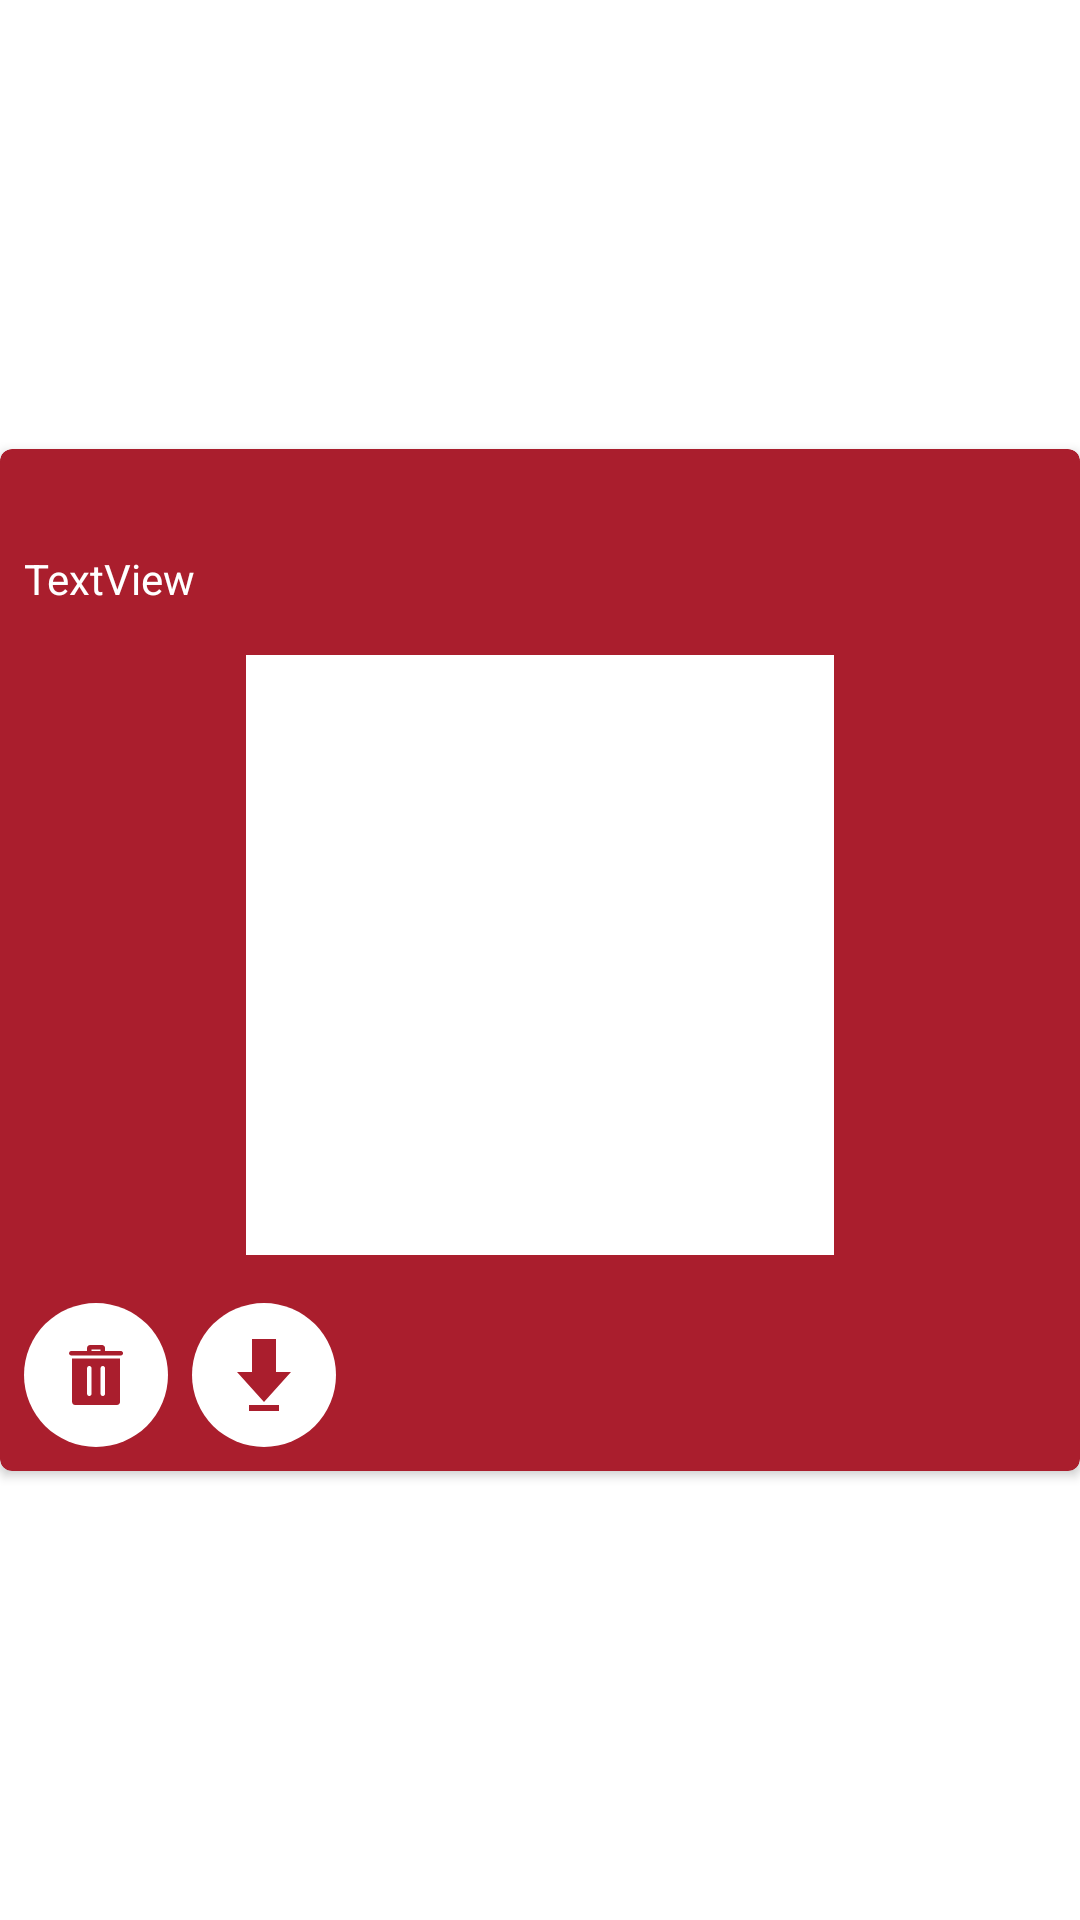

Android layout source for this screen:
<!-- AndroidManifest.xml: application theme Theme.WatchWitch -->
<!-- res/layout/filelist_item.xml -->
<?xml version="1.0" encoding="utf-8"?>
<LinearLayout xmlns:android="http://schemas.android.com/apk/res/android"
    xmlns:app="http://schemas.android.com/apk/res-auto"
    xmlns:card_view="http://schemas.android.com/apk/res-auto"
    xmlns:tools="http://schemas.android.com/tools"
    android:layout_width="match_parent"
    android:layout_height="wrap_content">
    
    <androidx.cardview.widget.CardView
        android:id="@+id/card_view"
        android:layout_width="match_parent"
        android:layout_height="wrap_content"
        android:layout_gravity="center"
        android:layout_marginVertical="4dp"
        card_view:cardBackgroundColor="?attr/colorPrimary"
        card_view:cardCornerRadius="4dp">

        <LinearLayout
            android:layout_width="match_parent"
            android:layout_height="wrap_content"
            android:orientation="vertical"
            android:padding="8dp">

            <TextView
                android:id="@+id/labelFilename"
                android:layout_width="match_parent"
                android:layout_height="wrap_content"
                android:textAlignment="textStart"
                android:textColor="?attr/colorOnPrimary"
                android:textSize="16sp"
                tools:text="Sample Title" />

            <TextView
                android:id="@+id/labelFileSize"
                android:layout_width="match_parent"
                android:layout_height="wrap_content"
                android:layout_marginTop="4dp"
                android:text="TextView"
                android:textColor="?attr/colorOnPrimary"
                tools:text="42 kB" />

            <ImageView
                android:id="@+id/imgPreview"
                android:layout_width="wrap_content"
                android:layout_height="200dp"
                android:layout_gravity="center_horizontal"
                android:layout_marginTop="16dp"
                android:adjustViewBounds="true"
                android:background="?attr/colorOnPrimary"
                android:contentDescription="@string/files_image_preview_alttext"
                android:outlineProvider="paddedBounds"
                android:padding="3dp"
                card_view:srcCompat="@drawable/witch_monochrome"
                tools:srcCompat="@tools:sample/backgrounds/scenic" />

            <LinearLayout
                android:layout_width="match_parent"
                android:layout_height="match_parent"
                android:layout_marginTop="16dp"
                android:orientation="horizontal">

                <ImageButton
                    android:id="@+id/btnDeleteFile"
                    android:layout_width="48dp"
                    android:layout_height="48dp"
                    android:layout_weight="0"
                    android:background="@drawable/chat_inputbar"
                    android:backgroundTint="?attr/colorOnPrimary"
                    android:contentDescription="@string/files_delete"
                    app:tint="?attr/colorPrimary"
                    card_view:srcCompat="@drawable/icon_delete" />

                <ImageButton
                    android:id="@+id/btnSaveFile"
                    android:layout_width="48dp"
                    android:layout_height="48dp"
                    android:layout_marginStart="8dp"
                    android:layout_weight="0"
                    android:background="@drawable/chat_inputbar"
                    android:backgroundTint="?attr/colorOnPrimary"
                    android:contentDescription="@string/files_save"
                    app:tint="?attr/colorPrimary"
                    card_view:srcCompat="@drawable/icon_download" />

                <android.widget.Space
                    android:layout_width="wrap_content"
                    android:layout_height="wrap_content"
                    android:layout_weight="1" />

                <TextView
                    android:id="@+id/labelTime"
                    android:layout_width="wrap_content"
                    android:layout_height="wrap_content"
                    android:layout_gravity="bottom"
                    android:alpha="1"
                    android:gravity="end"
                    android:textAlignment="textEnd"
                    android:textColor="?attr/colorOnPrimary"
                    tools:text="Sun 13:37" />
            </LinearLayout>

        </LinearLayout>

    </androidx.cardview.widget.CardView>
</LinearLayout>
<!-- resources referenced by this layout -->
<resources>
  <!-- drawable chat_inputbar (drawable) -->
  <?xml version="1.0" encoding="utf-8"?>
  <layer-list xmlns:android="http://schemas.android.com/apk/res/android">
  
      <item>
          <shape android:shape="rectangle" >
              <solid android:color="?attr/colorPrimary" />
              <corners android:radius="80dp"/>
          </shape>
      </item>
  </layer-list>
  <!-- drawable icon_delete (drawable) -->
  <vector xmlns:android="http://schemas.android.com/apk/res/android"
      android:width="24dp"
      android:height="24dp"
      android:viewportWidth="24"
      android:viewportHeight="24">
    <path
        android:fillColor="#FF000000"
        android:pathData="m20.015,6.506h-16v14.423c0,0.591 0.448,1.071 1,1.071h14c0.552,0 1,-0.48 1,-1.071 0,-3.905 0,-14.423 0,-14.423zM14.265,9c0.414,0 0.75,0.336 0.75,0.75v8.5c0,0.414 -0.336,0.75 -0.75,0.75s-0.75,-0.336 -0.75,-0.75v-8.5c0,-0.414 0.336,-0.75 0.75,-0.75zM9.765,9c0.414,0 0.75,0.336 0.75,0.75v8.5c0,0.414 -0.336,0.75 -0.75,0.75s-0.75,-0.336 -0.75,-0.75v-8.5c0,-0.414 0.336,-0.75 0.75,-0.75zM9.015,4v-1c0,-0.535 0.474,-1 1,-1h4c0.526,0 1,0.465 1,1v1h5.254c0.412,0 0.746,0.335 0.746,0.747s-0.334,0.747 -0.746,0.747h-16.507c-0.413,0 -0.747,-0.335 -0.747,-0.747s0.334,-0.747 0.747,-0.747zM13.515,4v-0.5h-3v0.5z"
        android:strokeLineJoin="round"
        android:fillType="nonZero"/>
  </vector>
  <!-- drawable icon_download (drawable) -->
  <vector xmlns:android="http://schemas.android.com/apk/res/android"
      android:width="24dp"
      android:height="24dp"
      android:viewportWidth="24"
      android:viewportHeight="24">
    <path
        android:fillColor="#FF000000"
        android:pathData="M16,11h5l-9,10 -9,-10h5v-11h8v11zM17,22h-10v2h10v-2z"/>
  </vector>
  <!-- drawable witch_monochrome: vector/xml drawable (drawable, 9969 chars, omitted) -->
  <string name="files_delete">delete file</string>
  <string name="files_image_preview_alttext">preview of image file</string>
  <string name="files_save">save file</string>
  <style name="Theme.WatchWitch" parent="Base.Theme.WatchWitch" />
  <style name="Base.Theme.WatchWitch" parent="Theme.MaterialComponents.DayNight.NoActionBar">
          <item name="colorPrimary">#aa1e2d</item> 
          <item name="colorOnPrimary">#ffffff</item>
          <item name="switchStyle">@style/Widget.WatchWitch.Switch</item>
          <item name="android:statusBarColor">#aa1e2d</item>
      </style>
  <style name="Widget.WatchWitch.Switch" parent="Widget.MaterialComponents.CompoundButton.Switch">
          <item name="materialThemeOverlay">@style/ThemeOverlay.App.Switch</item>
      </style>
  <style name="ThemeOverlay.App.Switch" parent="">
          <item name="colorSecondary">#d11f30</item>
      </style>
</resources>
